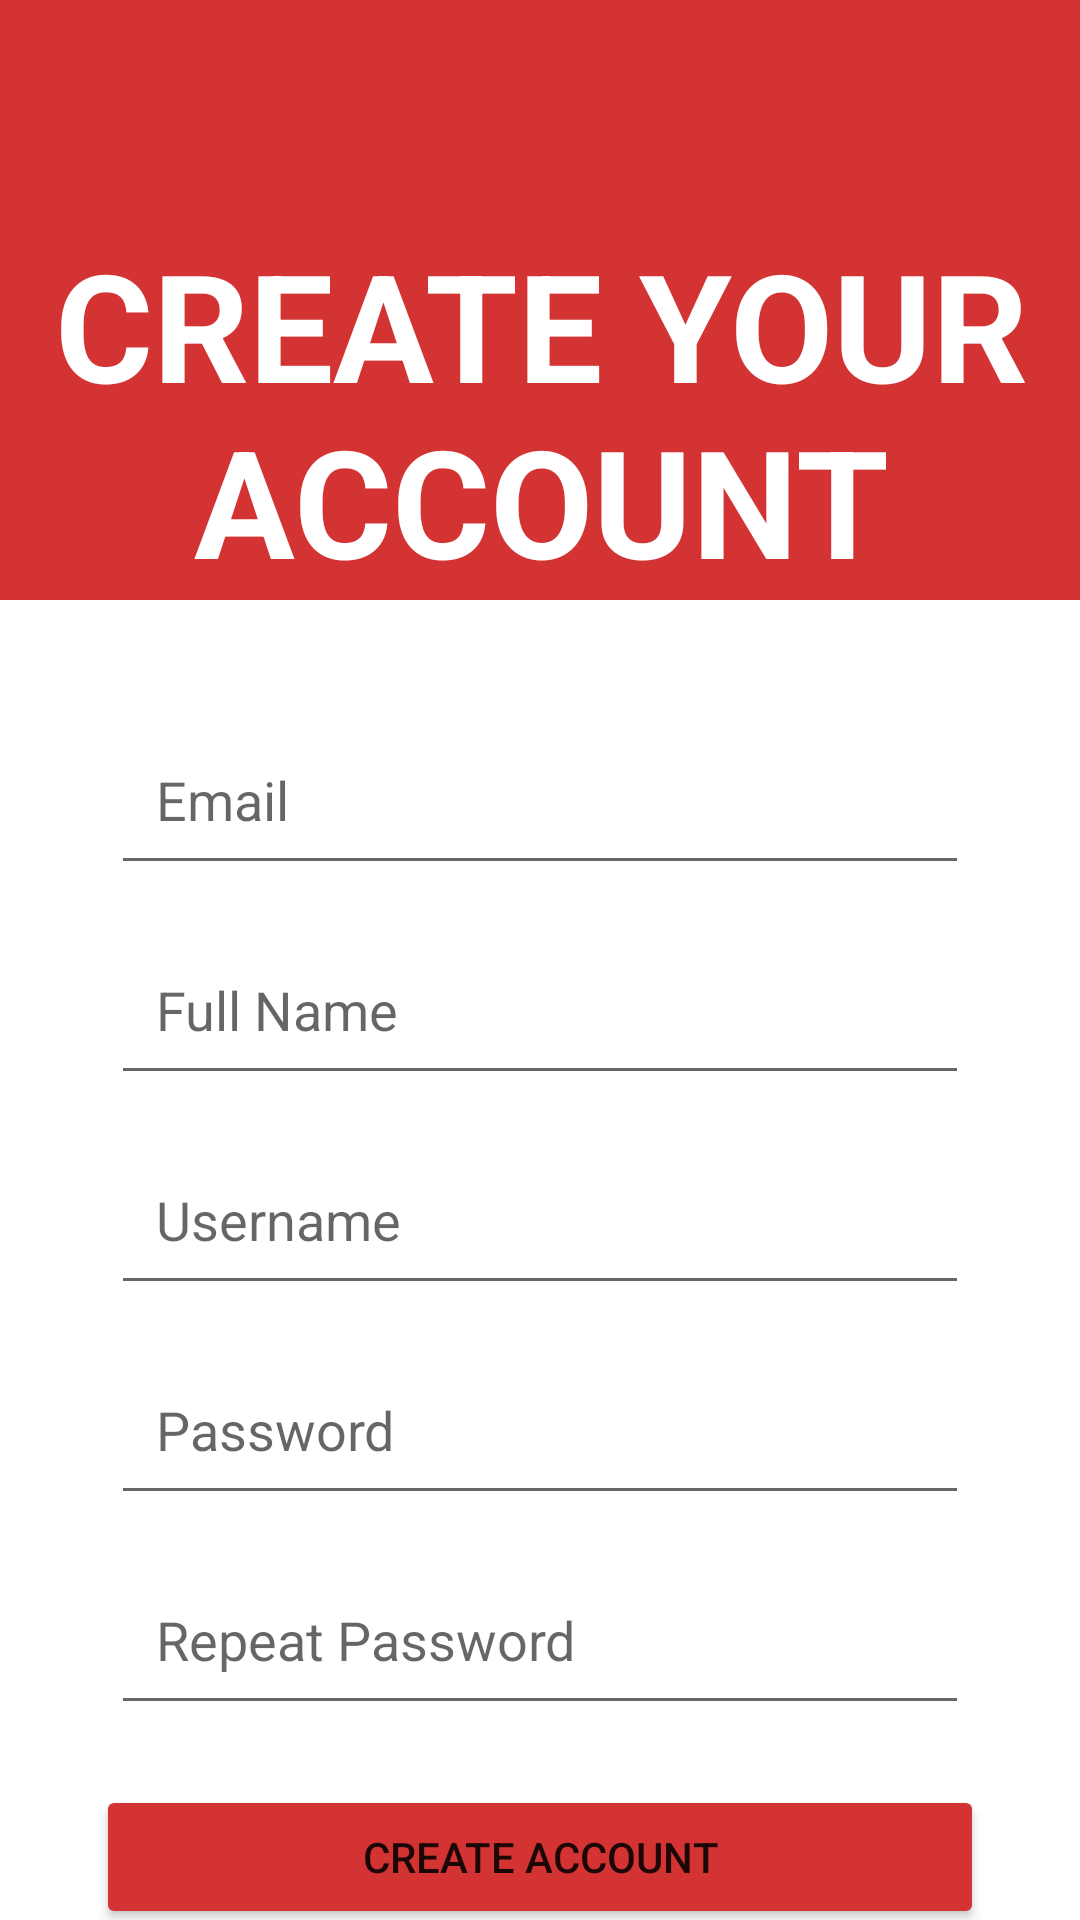

Here is an Android app screen rendered from its layout file. Give the layout XML and the strings, colors and styles it references.
<!-- AndroidManifest.xml: application theme Theme.Login_Register_fix -->
<!-- res/layout/activity_register.xml -->
<?xml version="1.0" encoding="utf-8"?>
<androidx.constraintlayout.widget.ConstraintLayout xmlns:android="http://schemas.android.com/apk/res/android"
    xmlns:app="http://schemas.android.com/apk/res-auto"
    xmlns:tools="http://schemas.android.com/tools"
    android:layout_width="match_parent"
    android:layout_height="match_parent"
    tools:context=".Register">

    <androidx.cardview.widget.CardView
        android:id="@+id/cardView"
        android:layout_width="415dp"
        android:layout_height="200dp"
        android:backgroundTint="#D33333"
        app:cardCornerRadius="20dp"
        app:cardElevation="0dp"
        app:layout_constraintEnd_toEndOf="parent"
        app:layout_constraintStart_toStartOf="parent"
        app:layout_constraintTop_toTopOf="parent">

        <TextView
            android:id="@+id/txtUserName"
            android:layout_width="wrap_content"
            android:layout_height="wrap_content"
            android:layout_gravity="bottom|center"
            android:gravity="center"
            android:text="CREATE YOUR ACCOUNT"
            android:textColor="#ffffff"
            android:textSize="50sp"
            android:textStyle="bold" />
    </androidx.cardview.widget.CardView>

    <ImageButton
        android:id="@+id/btn_Register_Back"
        android:layout_width="60dp"
        android:layout_height="60dp"
        android:layout_marginStart="10dp"
        android:layout_marginTop="8dp"
        android:backgroundTint="#D33333"
        android:contentDescription="Back to SignIn screen"
        android:src="@drawable/baseline_arrow_back_ios_24"
        app:layout_constraintStart_toStartOf="parent"
        app:layout_constraintTop_toTopOf="parent" />

    <LinearLayout
        android:layout_width="match_parent"
        android:layout_height="wrap_content"
        android:layout_marginStart="32dp"
        android:layout_marginTop="30dp"
        android:layout_marginEnd="32dp"
        android:orientation="vertical"
        app:layout_constraintEnd_toEndOf="parent"
        app:layout_constraintStart_toStartOf="parent"
        app:layout_constraintTop_toBottomOf="@+id/cardView">

        <EditText
            android:id="@+id/edt_Register_Email"
            android:layout_width="match_parent"
            android:layout_height="60dp"
            android:layout_margin="5dp"
            android:ems="10"
            android:hint="Email"
            android:inputType="textEmailAddress"
            android:paddingLeft="15dp"
            android:paddingRight="15dp" />

        <EditText
            android:id="@+id/edt_Register_FullName"
            android:layout_width="match_parent"
            android:layout_height="60dp"
            android:layout_margin="5dp"
            android:ems="10"
            android:hint="Full Name"
            android:inputType="text"
            android:paddingLeft="15dp"
            android:paddingRight="15dp" />

        <EditText
            android:id="@+id/edt_Register_UserName"
            android:layout_width="match_parent"
            android:layout_height="60dp"
            android:layout_margin="5dp"
            android:ems="10"
            android:hint="Username"
            android:inputType="text"
            android:paddingLeft="15dp"
            android:paddingRight="15dp" />

        <EditText
            android:id="@+id/edt_Register_Password"
            android:layout_width="match_parent"
            android:layout_height="60dp"
            android:layout_margin="5dp"
            android:drawableEnd="@drawable/baseline_visibility_off_24"
            android:ems="10"
            android:hint="Password"
            android:inputType="textPassword"
            android:paddingLeft="15dp"
            android:paddingRight="15dp" />

        <EditText
            android:id="@+id/edt_Register_ConfirmPassword"
            android:layout_width="match_parent"
            android:layout_height="60dp"
            android:layout_margin="5dp"
            android:drawableEnd="@drawable/baseline_visibility_off_24"
            android:ems="10"
            android:hint="Repeat Password"
            android:inputType="textPassword"
            android:paddingLeft="15dp"
            android:paddingRight="15dp" />

        <ProgressBar
            android:id="@+id/progressBar"
            android:layout_width="wrap_content"
            android:layout_height="wrap_content"
            android:layout_gravity="center_horizontal"
            android:visibility="gone" />

        <Button
            android:id="@+id/btn_Register_Create_Account"
            android:layout_width="match_parent"
            android:layout_height="wrap_content"
            android:layout_marginTop="15dp"
            android:backgroundTint="#D33333"
            android:text="Create Account" />
    </LinearLayout>
</androidx.constraintlayout.widget.ConstraintLayout>
<!-- resources referenced by this layout -->
<resources>
  <style name="Theme.Login_Register_fix" parent="Base.Theme.Login_Register_fix" />
  <style name="Base.Theme.Login_Register_fix" parent="Theme.MaterialComponents.DayNight.NoActionBar">
          
  
          
          <item name="colorButtonNormal">@color/my_button_background</item>
          
      </style>
  <color name="my_button_background">@color/grey</color>
  <color name="grey">#A4E6E6E5</color>
</resources>
